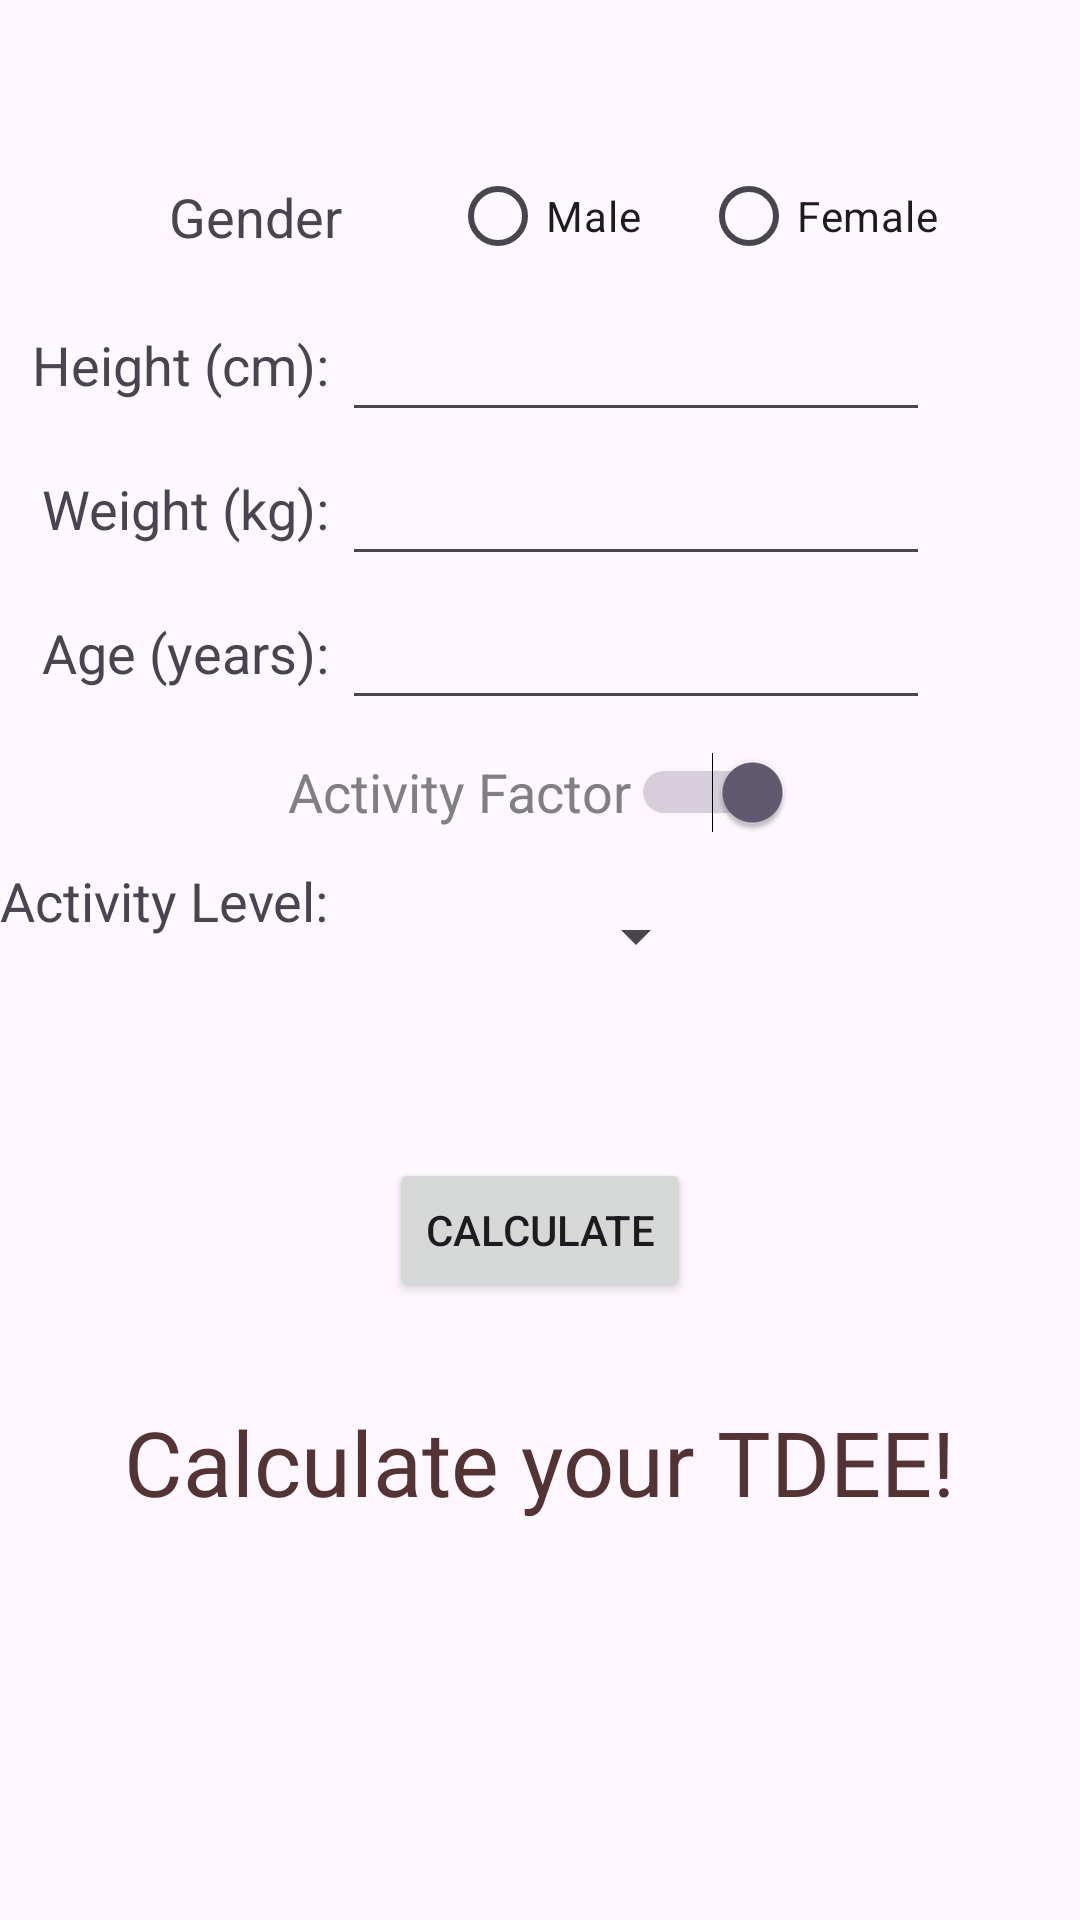

Reconstruct the res/layout file that produces this screen, plus the resources it refers to.
<!-- AndroidManifest.xml: application theme Theme.CalculateTDEE -->
<!-- res/layout/activity_main.xml -->
<?xml version="1.0" encoding="utf-8"?>
<GridLayout xmlns:android="http://schemas.android.com/apk/res/android"
    xmlns:app="http://schemas.android.com/apk/res-auto"
    xmlns:tools="http://schemas.android.com/tools"
    android:layout_width="match_parent"
    android:layout_height="match_parent"
    tools:context=".MainActivity"
    android:orientation="vertical"
    android:rowCount="8"
    android:columnCount="2"
    android:background="@drawable/background">

    <TextView
        android:id="@+id/textView2"
        android:layout_width="wrap_content"
        android:layout_height="wrap_content"
        android:layout_marginStart="50dp"
        android:layout_marginTop="60dp"
        android:layout_column="0"
        android:layout_row="0"
        android:text="Gender"
        android:textSize="18sp"
        android:layout_gravity="right" />

    <RadioGroup
        android:layout_width="wrap_content"
        android:layout_height="wrap_content"
        android:layout_column="1"
        android:layout_row="0"
        android:orientation="horizontal"
        android:layout_gravity="left">

        <RadioButton
            android:layout_width="wrap_content"
            android:layout_height="wrap_content"
            android:id="@+id/rbMale"
            android:layout_marginStart="36dp"
            android:layout_marginTop="48dp"
            android:text="Male"/>

        <RadioButton
            android:layout_width="wrap_content"
            android:layout_height="wrap_content"
            android:id="@+id/rbFemale"
            android:layout_marginStart="20dp"
            android:layout_marginTop="48dp"
            android:text="Female"/>
    </RadioGroup>

    <TextView
        android:layout_width="wrap_content"
        android:layout_height="wrap_content"
        android:layout_column="0"
        android:layout_row="1"
        android:text="Height (cm): "
        android:textSize="18sp"
        android:layout_gravity="right"/>

    <EditText
        android:id="@+id/etHeight"
        android:layout_width="wrap_content"
        android:layout_height="wrap_content"
        android:layout_row="1"
        android:layout_column="1"
        android:layout_columnWeight="1"
        android:layout_marginRight="50dp"
        android:inputType="number"
        android:minHeight="48dp"
        tools:ignore="SpeakableTextPresentCheck" />

    <TextView
        android:layout_width="wrap_content"
        android:layout_height="wrap_content"
        android:layout_row="2"
        android:layout_column="0"
        android:text="Weight (kg): "
        android:textSize="18sp"
        android:layout_gravity="right"/>

    <EditText
        android:id="@+id/etWeight"
        android:layout_width="wrap_content"
        android:layout_height="wrap_content"
        android:layout_row="2"
        android:layout_column="1"
        android:layout_columnWeight="1"
        android:layout_marginRight="50dp"
        android:inputType="numberDecimal"
        android:minHeight="48dp"
        tools:ignore="SpeakableTextPresentCheck" />

    <TextView
        android:layout_height="wrap_content"
        android:layout_width="wrap_content"
        android:text="Age (years): "
        android:layout_row="3"
        android:layout_column="0"
        android:textSize="18sp"
        android:layout_gravity="right"/>

    <EditText
        android:id="@+id/etAge"
        android:layout_width="wrap_content"
        android:layout_height="wrap_content"
        android:layout_row="3"
        android:layout_column="1"
        android:layout_columnWeight="1"
        android:layout_marginRight="50dp"
        android:inputType="number"
        android:minHeight="48dp"
        tools:ignore="SpeakableTextPresentCheck" />

    
    <Switch
        android:id="@+id/swActivityFactor"
        android:layout_width="wrap_content"
        android:layout_height="wrap_content"
        android:layout_row="4"
        android:layout_column="0"
        android:layout_columnSpan="2"
        android:layout_gravity="center"
        android:checked="true"
        android:minHeight="48dp"
        android:text="Activity Factor"
        android:textColor="#808080"
        android:textSize="18sp" />

    
    <TextView
        android:layout_width="wrap_content"
        android:layout_height="wrap_content"
        android:layout_column="0"
        android:layout_row="5"
        android:text="Activity Level: "
        android:textSize="18sp"
        android:layout_gravity="right"/>

    <Spinner
        android:id="@+id/spActivityLevel"
        android:layout_width="wrap_content"
        android:layout_height="wrap_content"
        android:layout_row="5"
        android:layout_column="1"
        android:layout_columnWeight="1"
        android:layout_gravity="center_horizontal"
        android:layout_marginRight="50dp"
        android:minHeight="48dp" />

    <Button
        android:id="@+id/btnCalculate"
        android:layout_width="wrap_content"
        android:layout_height="wrap_content"
        android:layout_marginTop="50dp"
        android:layout_row="6"
        android:layout_column="0"
        android:layout_columnSpan="2"
        android:layout_gravity="center_horizontal"
        android:text="Calculate"
        android:onClick="calculateTDEE"/>

    <TextView
        android:id="@+id/tvResult"
        android:layout_height="wrap_content"
        android:layout_width="wrap_content"
        android:layout_marginLeft="10dp"
        android:layout_marginRight="10dp"
        android:layout_marginBottom="100dp"
        android:layout_row="7"
        android:layout_column="0"
        android:layout_columnSpan="2"
        android:layout_rowWeight="1"
        android:layout_gravity="center"
        android:text="Calculate your TDEE!"
        android:textColor="#533333"
        android:textSize="30sp"/>

</GridLayout>
<!-- resources referenced by this layout -->
<resources>
  <style name="Theme.CalculateTDEE" parent="Base.Theme.CalculateTDEE" />
  <style name="Base.Theme.CalculateTDEE" parent="Theme.Material3.DayNight.NoActionBar">
          
          
      </style>
</resources>
